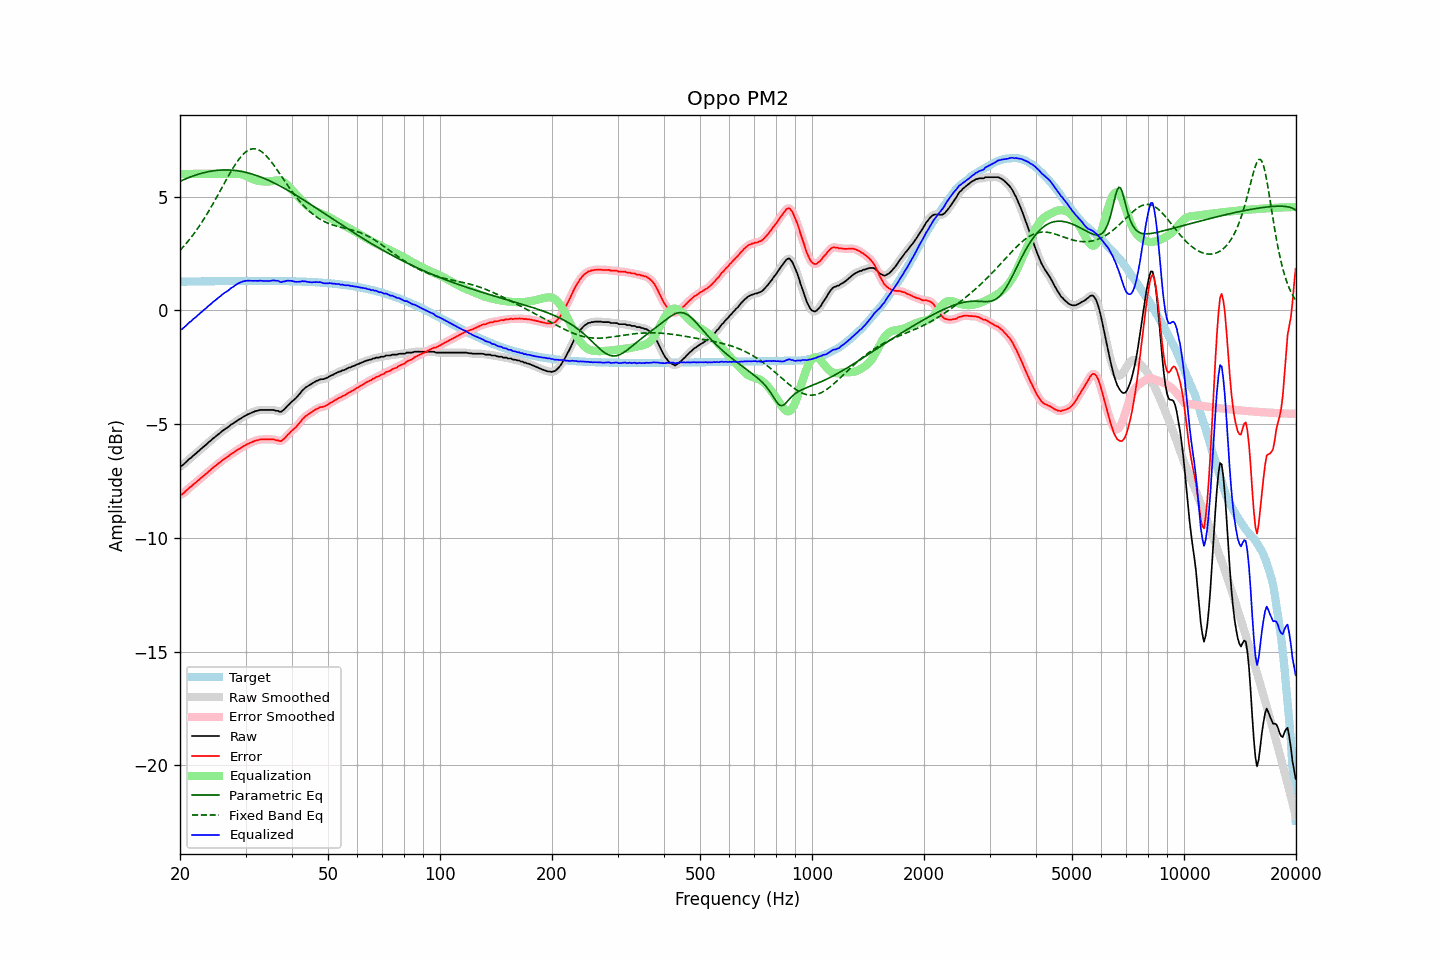

Values plotted in this chart, from the file beside it:
frequency, raw, error, smoothed, error_smoothed, equalization, parametric_eq, fixed_band_eq, equalized_raw, equalized_smoothed, target
20.00, -6.85, -8.12, -6.86, -8.13, 6.00, 5.67, 2.64, -0.85, -0.86, 1.26
20.20, -6.83, -8.10, -6.82, -8.09, 6.00, 5.70, 2.71, -0.83, -0.82, 1.26
20.40, -6.78, -8.05, -6.77, -8.04, 6.00, 5.74, 2.79, -0.78, -0.77, 1.26
20.61, -6.72, -7.98, -6.72, -7.98, 6.00, 5.77, 2.87, -0.72, -0.72, 1.27
20.81, -6.64, -7.91, -6.65, -7.91, 6.00, 5.80, 2.95, -0.64, -0.65, 1.27
21.02, -6.58, -7.85, -6.58, -7.85, 6.00, 5.83, 3.04, -0.58, -0.58, 1.27
21.23, -6.51, -7.78, -6.52, -7.79, 6.00, 5.85, 3.13, -0.51, -0.52, 1.27
21.44, -6.47, -7.74, -6.46, -7.73, 6.00, 5.88, 3.22, -0.47, -0.46, 1.27
21.66, -6.39, -7.67, -6.40, -7.67, 6.00, 5.91, 3.31, -0.39, -0.40, 1.27
21.87, -6.34, -7.61, -6.34, -7.61, 6.00, 5.93, 3.40, -0.34, -0.34, 1.27
22.09, -6.28, -7.56, -6.28, -7.55, 6.00, 5.96, 3.50, -0.28, -0.28, 1.27
22.31, -6.21, -7.49, -6.22, -7.49, 6.00, 5.98, 3.60, -0.21, -0.22, 1.27
22.54, -6.16, -7.44, -6.16, -7.43, 6.00, 6.00, 3.71, -0.16, -0.16, 1.28
22.76, -6.09, -7.37, -6.10, -7.37, 6.00, 6.02, 3.81, -0.09, -0.10, 1.28
22.99, -6.03, -7.31, -6.04, -7.31, 6.00, 6.04, 3.92, -0.03, -0.04, 1.28
23.22, -5.97, -7.25, -5.97, -7.25, 6.00, 6.06, 4.03, 0.03, 0.03, 1.28
23.45, -5.91, -7.19, -5.91, -7.19, 6.00, 6.07, 4.14, 0.09, 0.09, 1.28
23.69, -5.85, -7.14, -5.85, -7.13, 6.00, 6.09, 4.26, 0.15, 0.15, 1.28
23.92, -5.78, -7.06, -5.79, -7.07, 6.00, 6.10, 4.38, 0.22, 0.21, 1.28
24.16, -5.73, -7.02, -5.73, -7.01, 6.00, 6.12, 4.50, 0.27, 0.27, 1.28
24.40, -5.66, -6.95, -5.67, -6.95, 6.00, 6.13, 4.62, 0.34, 0.33, 1.28
24.65, -5.60, -6.89, -5.61, -6.89, 6.00, 6.14, 4.75, 0.40, 0.39, 1.28
24.89, -5.55, -6.84, -5.55, -6.83, 6.00, 6.15, 4.87, 0.45, 0.45, 1.29
25.14, -5.49, -6.78, -5.49, -6.78, 6.00, 6.16, 5.00, 0.51, 0.51, 1.29
25.39, -5.43, -6.72, -5.44, -6.72, 6.00, 6.16, 5.13, 0.57, 0.56, 1.29
25.65, -5.38, -6.67, -5.38, -6.66, 6.00, 6.17, 5.26, 0.62, 0.62, 1.29
25.91, -5.32, -6.60, -5.32, -6.61, 6.00, 6.17, 5.39, 0.68, 0.68, 1.29
26.16, -5.26, -6.55, -5.27, -6.55, 6.00, 6.17, 5.52, 0.74, 0.73, 1.29
26.43, -5.21, -6.50, -5.22, -6.51, 6.00, 6.17, 5.64, 0.79, 0.78, 1.29
26.69, -5.17, -6.46, -5.17, -6.46, 6.00, 6.17, 5.77, 0.83, 0.83, 1.29
26.96, -5.12, -6.42, -5.12, -6.41, 6.00, 6.17, 5.90, 0.88, 0.88, 1.29
27.23, -5.06, -6.36, -5.07, -6.36, 6.00, 6.17, 6.02, 0.94, 0.93, 1.29
27.50, -5.00, -6.30, -5.01, -6.31, 6.00, 6.17, 6.14, 1.00, 0.99, 1.29
27.77, -4.97, -6.27, -4.97, -6.26, 6.00, 6.16, 6.26, 1.03, 1.04, 1.29
28.05, -4.92, -6.22, -4.92, -6.21, 6.01, 6.15, 6.37, 1.08, 1.09, 1.29
28.33, -4.87, -6.17, -4.88, -6.17, 6.01, 6.14, 6.48, 1.13, 1.13, 1.29
28.62, -4.82, -6.12, -4.83, -6.12, 6.00, 6.13, 6.58, 1.18, 1.18, 1.30
28.90, -4.78, -6.08, -4.78, -6.08, 6.00, 6.12, 6.68, 1.21, 1.21, 1.30
29.19, -4.74, -6.04, -4.74, -6.04, 5.98, 6.11, 6.76, 1.24, 1.24, 1.30
29.48, -4.69, -5.99, -4.70, -5.99, 5.97, 6.10, 6.84, 1.27, 1.27, 1.30
29.78, -4.65, -5.95, -4.65, -5.95, 5.94, 6.08, 6.91, 1.29, 1.29, 1.30
30.08, -4.61, -5.91, -4.61, -5.91, 5.92, 6.07, 6.97, 1.30, 1.30, 1.30
30.38, -4.57, -5.87, -4.58, -5.87, 5.88, 6.05, 7.02, 1.31, 1.31, 1.30
30.68, -4.54, -5.84, -4.54, -5.84, 5.85, 6.03, 7.06, 1.31, 1.31, 1.30
30.99, -4.51, -5.81, -4.51, -5.81, 5.81, 6.01, 7.08, 1.30, 1.30, 1.30
31.30, -4.48, -5.78, -4.48, -5.78, 5.78, 5.99, 7.10, 1.30, 1.30, 1.30
31.61, -4.45, -5.75, -4.45, -5.75, 5.75, 5.97, 7.10, 1.30, 1.30, 1.30
31.93, -4.42, -5.72, -4.43, -5.73, 5.73, 5.94, 7.10, 1.30, 1.30, 1.30
32.24, -4.41, -5.71, -4.41, -5.71, 5.71, 5.92, 7.08, 1.30, 1.30, 1.30
32.57, -4.39, -5.69, -4.39, -5.69, 5.69, 5.89, 7.05, 1.30, 1.30, 1.30
32.89, -4.37, -5.67, -4.38, -5.68, 5.68, 5.87, 7.01, 1.31, 1.30, 1.30
33.22, -4.37, -5.67, -4.37, -5.67, 5.67, 5.84, 6.96, 1.30, 1.30, 1.30
33.55, -4.37, -5.67, -4.37, -5.67, 5.67, 5.81, 6.91, 1.30, 1.30, 1.30
33.89, -4.37, -5.67, -4.37, -5.67, 5.67, 5.78, 6.84, 1.29, 1.29, 1.30
34.23, -4.37, -5.67, -4.37, -5.67, 5.66, 5.75, 6.77, 1.29, 1.29, 1.30
34.57, -4.37, -5.67, -4.37, -5.67, 5.67, 5.72, 6.69, 1.29, 1.29, 1.30
34.92, -4.37, -5.67, -4.37, -5.67, 5.67, 5.69, 6.60, 1.30, 1.30, 1.30
35.27, -4.37, -5.67, -4.37, -5.67, 5.68, 5.65, 6.51, 1.31, 1.31, 1.30
35.62, -4.37, -5.67, -4.38, -5.68, 5.69, 5.62, 6.42, 1.32, 1.31, 1.30
35.97, -4.39, -5.69, -4.39, -5.68, 5.71, 5.59, 6.32, 1.31, 1.32, 1.29
... 635 more rows
